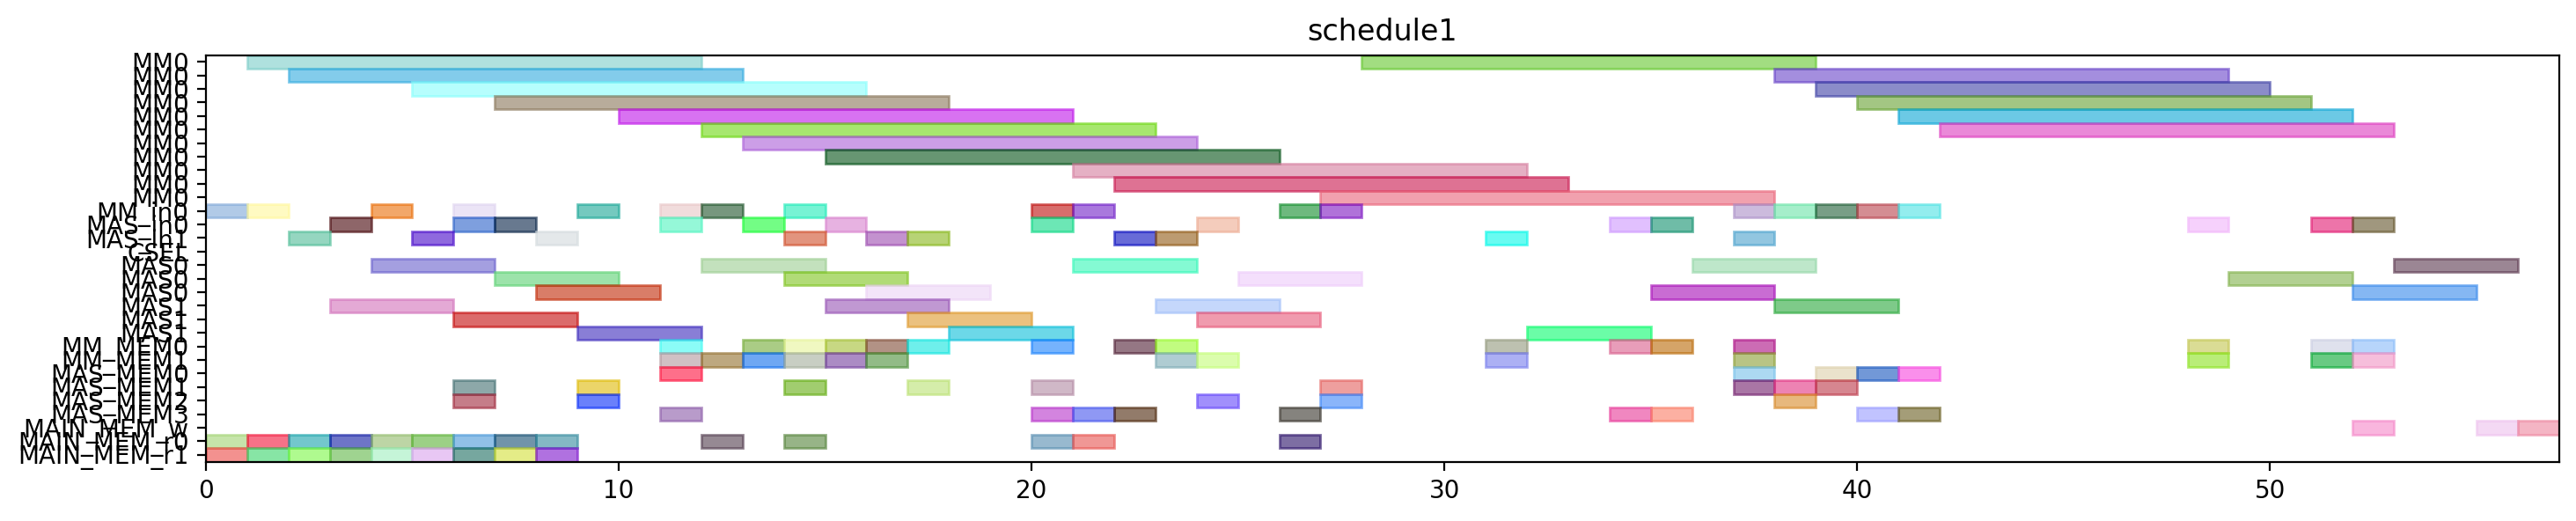

Python code for this plot:
from pyschedule import Scenario, solvers, plotters, alt


def solve():
	horizon = 161
	S = Scenario("schedule1", horizon=horizon)

	# resource
	MM = S.Resources('MM', num=1, size=11)
	MM_in = S.Resources('MM_in', num=1)
	MAS_in = S.Resources('MAS_in', num=2)
	CSEL = S.Resource('CSEL')
	MAS = S.Resources('MAS', num=2, size=3, periods=range(1, horizon))
	MM_MEM = S.Resources('MM_MEM', num=2)
	MAS_MEM = S.Resources('MAS_MEM', num=4)
	MAIN_MEM_w = S.Resource('MAIN_MEM_w', size=1)
	MAIN_MEM_r = S.Resources('MAIN_MEM_r', num=2)

	# result of previous scheduling
	t0_in = S.Task('t0_in', length=1, delay_cost=1)
	S += t0_in >= 0
	t0_in += MM_in[0]

	t0_mem0 = S.Task('t0_mem0', length=1, delay_cost=1)
	S += t0_mem0 >= 0
	t0_mem0 += MAIN_MEM_r[0]

	t0_mem1 = S.Task('t0_mem1', length=1, delay_cost=1)
	S += t0_mem1 >= 0
	t0_mem1 += MAIN_MEM_r[1]

	t0 = S.Task('t0', length=11, delay_cost=1)
	S += t0 >= 1
	t0 += MM[0]

	t2_in = S.Task('t2_in', length=1, delay_cost=1)
	S += t2_in >= 1
	t2_in += MM_in[0]

	t2_mem0 = S.Task('t2_mem0', length=1, delay_cost=1)
	S += t2_mem0 >= 1
	t2_mem0 += MAIN_MEM_r[0]

	t2_mem1 = S.Task('t2_mem1', length=1, delay_cost=1)
	S += t2_mem1 >= 1
	t2_mem1 += MAIN_MEM_r[1]

	t2 = S.Task('t2', length=11, delay_cost=1)
	S += t2 >= 2
	t2 += MM[0]

	t8_in = S.Task('t8_in', length=1, delay_cost=1)
	S += t8_in >= 2
	t8_in += MAS_in[1]

	t8_mem0 = S.Task('t8_mem0', length=1, delay_cost=1)
	S += t8_mem0 >= 2
	t8_mem0 += MAIN_MEM_r[0]

	t8_mem1 = S.Task('t8_mem1', length=1, delay_cost=1)
	S += t8_mem1 >= 2
	t8_mem1 += MAIN_MEM_r[1]

	t8 = S.Task('t8', length=3, delay_cost=1)
	S += t8 >= 3
	t8 += MAS[1]

	t9_in = S.Task('t9_in', length=1, delay_cost=1)
	S += t9_in >= 3
	t9_in += MAS_in[0]

	t9_mem0 = S.Task('t9_mem0', length=1, delay_cost=1)
	S += t9_mem0 >= 3
	t9_mem0 += MAIN_MEM_r[0]

	t9_mem1 = S.Task('t9_mem1', length=1, delay_cost=1)
	S += t9_mem1 >= 3
	t9_mem1 += MAIN_MEM_r[1]

	t1_in = S.Task('t1_in', length=1, delay_cost=1)
	S += t1_in >= 4
	t1_in += MM_in[0]

	t1_mem0 = S.Task('t1_mem0', length=1, delay_cost=1)
	S += t1_mem0 >= 4
	t1_mem0 += MAIN_MEM_r[0]

	t1_mem1 = S.Task('t1_mem1', length=1, delay_cost=1)
	S += t1_mem1 >= 4
	t1_mem1 += MAIN_MEM_r[1]

	t9 = S.Task('t9', length=3, delay_cost=1)
	S += t9 >= 4
	t9 += MAS[0]

	t1 = S.Task('t1', length=11, delay_cost=1)
	S += t1 >= 5
	t1 += MM[0]

	t13_in = S.Task('t13_in', length=1, delay_cost=1)
	S += t13_in >= 5
	t13_in += MAS_in[1]

	t13_mem0 = S.Task('t13_mem0', length=1, delay_cost=1)
	S += t13_mem0 >= 5
	t13_mem0 += MAIN_MEM_r[0]

	t13_mem1 = S.Task('t13_mem1', length=1, delay_cost=1)
	S += t13_mem1 >= 5
	t13_mem1 += MAIN_MEM_r[1]

	t10_in = S.Task('t10_in', length=1, delay_cost=1)
	S += t10_in >= 6
	t10_in += MM_in[0]

	t10_mem0 = S.Task('t10_mem0', length=1, delay_cost=1)
	S += t10_mem0 >= 6
	t10_mem0 += MAS_MEM[2]

	t10_mem1 = S.Task('t10_mem1', length=1, delay_cost=1)
	S += t10_mem1 >= 6
	t10_mem1 += MAS_MEM[1]

	t13 = S.Task('t13', length=3, delay_cost=1)
	S += t13 >= 6
	t13 += MAS[1]

	t14_in = S.Task('t14_in', length=1, delay_cost=1)
	S += t14_in >= 6
	t14_in += MAS_in[0]

	t14_mem0 = S.Task('t14_mem0', length=1, delay_cost=1)
	S += t14_mem0 >= 6
	t14_mem0 += MAIN_MEM_r[0]

	t14_mem1 = S.Task('t14_mem1', length=1, delay_cost=1)
	S += t14_mem1 >= 6
	t14_mem1 += MAIN_MEM_r[1]

	t10 = S.Task('t10', length=11, delay_cost=1)
	S += t10 >= 7
	t10 += MM[0]

	t14 = S.Task('t14', length=3, delay_cost=1)
	S += t14 >= 7
	t14 += MAS[0]

	t3_in = S.Task('t3_in', length=1, delay_cost=1)
	S += t3_in >= 7
	t3_in += MAS_in[0]

	t3_mem0 = S.Task('t3_mem0', length=1, delay_cost=1)
	S += t3_mem0 >= 7
	t3_mem0 += MAIN_MEM_r[0]

	t3_mem1 = S.Task('t3_mem1', length=1, delay_cost=1)
	S += t3_mem1 >= 7
	t3_mem1 += MAIN_MEM_r[1]

	t3 = S.Task('t3', length=3, delay_cost=1)
	S += t3 >= 8
	t3 += MAS[0]

	t4_in = S.Task('t4_in', length=1, delay_cost=1)
	S += t4_in >= 8
	t4_in += MAS_in[1]

	t4_mem0 = S.Task('t4_mem0', length=1, delay_cost=1)
	S += t4_mem0 >= 8
	t4_mem0 += MAIN_MEM_r[0]

	t4_mem1 = S.Task('t4_mem1', length=1, delay_cost=1)
	S += t4_mem1 >= 8
	t4_mem1 += MAIN_MEM_r[1]

	t15_in = S.Task('t15_in', length=1, delay_cost=1)
	S += t15_in >= 9
	t15_in += MM_in[0]

	t15_mem0 = S.Task('t15_mem0', length=1, delay_cost=1)
	S += t15_mem0 >= 9
	t15_mem0 += MAS_MEM[2]

	t15_mem1 = S.Task('t15_mem1', length=1, delay_cost=1)
	S += t15_mem1 >= 9
	t15_mem1 += MAS_MEM[1]

	t4 = S.Task('t4', length=3, delay_cost=1)
	S += t4 >= 9
	t4 += MAS[1]

	t15 = S.Task('t15', length=11, delay_cost=1)
	S += t15 >= 10
	t15 += MM[0]

	t24_in = S.Task('t24_in', length=1, delay_cost=1)
	S += t24_in >= 11
	t24_in += MAS_in[0]

	t24_mem0 = S.Task('t24_mem0', length=1, delay_cost=1)
	S += t24_mem0 >= 11
	t24_mem0 += MM_MEM[0]

	t24_mem1 = S.Task('t24_mem1', length=1, delay_cost=1)
	S += t24_mem1 >= 11
	t24_mem1 += MM_MEM[1]

	t5_in = S.Task('t5_in', length=1, delay_cost=1)
	S += t5_in >= 11
	t5_in += MM_in[0]

	t5_mem0 = S.Task('t5_mem0', length=1, delay_cost=1)
	S += t5_mem0 >= 11
	t5_mem0 += MAS_MEM[0]

	t5_mem1 = S.Task('t5_mem1', length=1, delay_cost=1)
	S += t5_mem1 >= 11
	t5_mem1 += MAS_MEM[3]

	t24 = S.Task('t24', length=3, delay_cost=1)
	S += t24 >= 12
	t24 += MAS[0]

	t26_in = S.Task('t26_in', length=1, delay_cost=1)
	S += t26_in >= 12
	t26_in += MM_in[0]

	t26_mem0 = S.Task('t26_mem0', length=1, delay_cost=1)
	S += t26_mem0 >= 12
	t26_mem0 += MAIN_MEM_r[0]

	t26_mem1 = S.Task('t26_mem1', length=1, delay_cost=1)
	S += t26_mem1 >= 12
	t26_mem1 += MM_MEM[1]

	t5 = S.Task('t5', length=11, delay_cost=1)
	S += t5 >= 12
	t5 += MM[0]

	t11_in = S.Task('t11_in', length=1, delay_cost=1)
	S += t11_in >= 13
	t11_in += MAS_in[0]

	t11_mem0 = S.Task('t11_mem0', length=1, delay_cost=1)
	S += t11_mem0 >= 13
	t11_mem0 += MM_MEM[0]

	t11_mem1 = S.Task('t11_mem1', length=1, delay_cost=1)
	S += t11_mem1 >= 13
	t11_mem1 += MM_MEM[1]

	t26 = S.Task('t26', length=11, delay_cost=1)
	S += t26 >= 13
	t26 += MM[0]

	t11 = S.Task('t11', length=3, delay_cost=1)
	S += t11 >= 14
	t11 += MAS[0]

	t19_in = S.Task('t19_in', length=1, delay_cost=1)
	S += t19_in >= 14
	t19_in += MM_in[0]

	t19_mem0 = S.Task('t19_mem0', length=1, delay_cost=1)
	S += t19_mem0 >= 14
	t19_mem0 += MAIN_MEM_r[0]

	t19_mem1 = S.Task('t19_mem1', length=1, delay_cost=1)
	S += t19_mem1 >= 14
	t19_mem1 += MM_MEM[1]

	t25_in = S.Task('t25_in', length=1, delay_cost=1)
	S += t25_in >= 14
	t25_in += MAS_in[1]

	t25_mem0 = S.Task('t25_mem0', length=1, delay_cost=1)
	S += t25_mem0 >= 14
	t25_mem0 += MM_MEM[0]

	t25_mem1 = S.Task('t25_mem1', length=1, delay_cost=1)
	S += t25_mem1 >= 14
	t25_mem1 += MAS_MEM[1]

	t16_in = S.Task('t16_in', length=1, delay_cost=1)
	S += t16_in >= 15
	t16_in += MAS_in[0]

	t16_mem0 = S.Task('t16_mem0', length=1, delay_cost=1)
	S += t16_mem0 >= 15
	t16_mem0 += MM_MEM[0]

	t16_mem1 = S.Task('t16_mem1', length=1, delay_cost=1)
	S += t16_mem1 >= 15
	t16_mem1 += MM_MEM[1]

	t19 = S.Task('t19', length=11, delay_cost=1)
	S += t19 >= 15
	t19 += MM[0]

	t25 = S.Task('t25', length=3, delay_cost=1)
	S += t25 >= 15
	t25 += MAS[1]

	t16 = S.Task('t16', length=3, delay_cost=1)
	S += t16 >= 16
	t16 += MAS[0]

	t6_in = S.Task('t6_in', length=1, delay_cost=1)
	S += t6_in >= 16
	t6_in += MAS_in[1]

	t6_mem0 = S.Task('t6_mem0', length=1, delay_cost=1)
	S += t6_mem0 >= 16
	t6_mem0 += MM_MEM[0]

	t6_mem1 = S.Task('t6_mem1', length=1, delay_cost=1)
	S += t6_mem1 >= 16
	t6_mem1 += MM_MEM[1]

	t12_in = S.Task('t12_in', length=1, delay_cost=1)
	S += t12_in >= 17
	t12_in += MAS_in[1]

	t12_mem0 = S.Task('t12_mem0', length=1, delay_cost=1)
	S += t12_mem0 >= 17
	t12_mem0 += MM_MEM[0]

	t12_mem1 = S.Task('t12_mem1', length=1, delay_cost=1)
	S += t12_mem1 >= 17
	t12_mem1 += MAS_MEM[1]

	t6 = S.Task('t6', length=3, delay_cost=1)
	S += t6 >= 17
	t6 += MAS[1]

	t12 = S.Task('t12', length=3, delay_cost=1)
	S += t12 >= 18
	t12 += MAS[1]

	t17_in = S.Task('t17_in', length=1, delay_cost=1)
	S += t17_in >= 20
	t17_in += MAS_in[0]

	t17_mem0 = S.Task('t17_mem0', length=1, delay_cost=1)
	S += t17_mem0 >= 20
	t17_mem0 += MM_MEM[0]

	t17_mem1 = S.Task('t17_mem1', length=1, delay_cost=1)
	S += t17_mem1 >= 20
	t17_mem1 += MAS_MEM[1]

	t18_in = S.Task('t18_in', length=1, delay_cost=1)
	S += t18_in >= 20
	t18_in += MM_in[0]

	t18_mem0 = S.Task('t18_mem0', length=1, delay_cost=1)
	S += t18_mem0 >= 20
	t18_mem0 += MAIN_MEM_r[0]

	t18_mem1 = S.Task('t18_mem1', length=1, delay_cost=1)
	S += t18_mem1 >= 20
	t18_mem1 += MAS_MEM[3]

	t17 = S.Task('t17', length=3, delay_cost=1)
	S += t17 >= 21
	t17 += MAS[0]

	t18 = S.Task('t18', length=11, delay_cost=1)
	S += t18 >= 21
	t18 += MM[0]

	t27_in = S.Task('t27_in', length=1, delay_cost=1)
	S += t27_in >= 21
	t27_in += MM_in[0]

	t27_mem0 = S.Task('t27_mem0', length=1, delay_cost=1)
	S += t27_mem0 >= 21
	t27_mem0 += MAIN_MEM_r[0]

	t27_mem1 = S.Task('t27_mem1', length=1, delay_cost=1)
	S += t27_mem1 >= 21
	t27_mem1 += MAS_MEM[3]

	t27 = S.Task('t27', length=11, delay_cost=1)
	S += t27 >= 22
	t27 += MM[0]

	t7_in = S.Task('t7_in', length=1, delay_cost=1)
	S += t7_in >= 22
	t7_in += MAS_in[1]

	t7_mem0 = S.Task('t7_mem0', length=1, delay_cost=1)
	S += t7_mem0 >= 22
	t7_mem0 += MM_MEM[0]

	t7_mem1 = S.Task('t7_mem1', length=1, delay_cost=1)
	S += t7_mem1 >= 22
	t7_mem1 += MAS_MEM[3]

	t29_in = S.Task('t29_in', length=1, delay_cost=1)
	S += t29_in >= 23
	t29_in += MAS_in[1]

	t29_mem0 = S.Task('t29_mem0', length=1, delay_cost=1)
	S += t29_mem0 >= 23
	t29_mem0 += MM_MEM[0]

	t29_mem1 = S.Task('t29_mem1', length=1, delay_cost=1)
	S += t29_mem1 >= 23
	t29_mem1 += MM_MEM[1]

	t7 = S.Task('t7', length=3, delay_cost=1)
	S += t7 >= 23
	t7 += MAS[1]

	t28_in = S.Task('t28_in', length=1, delay_cost=1)
	S += t28_in >= 24
	t28_in += MAS_in[0]

	t28_mem0 = S.Task('t28_mem0', length=1, delay_cost=1)
	S += t28_mem0 >= 24
	t28_mem0 += MAS_MEM[2]

	t28_mem1 = S.Task('t28_mem1', length=1, delay_cost=1)
	S += t28_mem1 >= 24
	t28_mem1 += MM_MEM[1]

	t29 = S.Task('t29', length=3, delay_cost=1)
	S += t29 >= 24
	t29 += MAS[1]

	t28 = S.Task('t28', length=3, delay_cost=1)
	S += t28 >= 25
	t28 += MAS[0]

	t30_in = S.Task('t30_in', length=1, delay_cost=1)
	S += t30_in >= 26
	t30_in += MM_in[0]

	t30_mem0 = S.Task('t30_mem0', length=1, delay_cost=1)
	S += t30_mem0 >= 26
	t30_mem0 += MAIN_MEM_r[0]

	t30_mem1 = S.Task('t30_mem1', length=1, delay_cost=1)
	S += t30_mem1 >= 26
	t30_mem1 += MAS_MEM[3]

	t30 = S.Task('t30', length=11, delay_cost=1)
	S += t30 >= 27
	t30 += MM[0]

	t35_in = S.Task('t35_in', length=1, delay_cost=1)
	S += t35_in >= 27
	t35_in += MM_in[0]

	t35_mem0 = S.Task('t35_mem0', length=1, delay_cost=1)
	S += t35_mem0 >= 27
	t35_mem0 += MAS_MEM[2]

	t35_mem1 = S.Task('t35_mem1', length=1, delay_cost=1)
	S += t35_mem1 >= 27
	t35_mem1 += MAS_MEM[1]

	t35 = S.Task('t35', length=11, delay_cost=1)
	S += t35 >= 28
	t35 += MM[0]

	t20_in = S.Task('t20_in', length=1, delay_cost=1)
	S += t20_in >= 31
	t20_in += MAS_in[1]

	t20_mem0 = S.Task('t20_mem0', length=1, delay_cost=1)
	S += t20_mem0 >= 31
	t20_mem0 += MM_MEM[0]

	t20_mem1 = S.Task('t20_mem1', length=1, delay_cost=1)
	S += t20_mem1 >= 31
	t20_mem1 += MM_MEM[1]

	t20 = S.Task('t20', length=3, delay_cost=1)
	S += t20 >= 32
	t20 += MAS[1]

	t31_in = S.Task('t31_in', length=1, delay_cost=1)
	S += t31_in >= 37
	t31_in += MAS_in[1]

	t31_mem0 = S.Task('t31_mem0', length=1, delay_cost=1)
	S += t31_mem0 >= 37
	t31_mem0 += MM_MEM[0]

	t31_mem1 = S.Task('t31_mem1', length=1, delay_cost=1)
	S += t31_mem1 >= 37
	t31_mem1 += MM_MEM[1]

	t31 = S.Task('t31', length=3, delay_cost=1)
	S += t31 >= 38
	t31 += MAS[1]


	# new tasks
	t21 = S.Task('t21', length=3, delay_cost=1)
	t21 += alt(MAS)
	t21_in = S.Task('t21_in', length=1, delay_cost=1)
	t21_in += alt(MAS_in)
	S += t21_in*MAS_in[0]<=t21*MAS[0]

	S += t21_in*MAS_in[1]<=t21*MAS[1]

	t21_mem0 = S.Task('t21_mem0', length=1, delay_cost=1)
	t21_mem0 += MM_MEM[0]
	S += 15 < t21_mem0
	S += t21_mem0 <= t21

	t21_mem1 = S.Task('t21_mem1', length=1, delay_cost=1)
	t21_mem1 += MAS_MEM[3]
	S += 34 < t21_mem1
	S += t21_mem1 <= t21

	t22 = S.Task('t22', length=3, delay_cost=1)
	t22 += alt(MAS)
	t22_in = S.Task('t22_in', length=1, delay_cost=1)
	t22_in += alt(MAS_in)
	S += t22_in*MAS_in[0]<=t22*MAS[0]

	S += t22_in*MAS_in[1]<=t22*MAS[1]

	t22_mem0 = S.Task('t22_mem0', length=1, delay_cost=1)
	t22_mem0 += MM_MEM[0]
	S += 15 < t22_mem0
	S += t22_mem0 <= t22

	t22_mem1 = S.Task('t22_mem1', length=1, delay_cost=1)
	t22_mem1 += MAS_MEM[3]
	S += 34 < t22_mem1
	S += t22_mem1 <= t22

	t32 = S.Task('t32', length=11, delay_cost=1)
	t32 += alt(MM)
	t32_in = S.Task('t32_in', length=1, delay_cost=1)
	t32_in += alt(MM_in)
	S += t32_in*MM_in[0]<=t32*MM[0]
	t32_mem0 = S.Task('t32_mem0', length=1, delay_cost=1)
	t32_mem0 += MAS_MEM[0]
	S += 27 < t32_mem0
	S += t32_mem0 <= t32

	t32_mem1 = S.Task('t32_mem1', length=1, delay_cost=1)
	t32_mem1 += MAS_MEM[3]
	S += 40 < t32_mem1
	S += t32_mem1 <= t32

	t33 = S.Task('t33', length=11, delay_cost=1)
	t33 += alt(MM)
	t33_in = S.Task('t33_in', length=1, delay_cost=1)
	t33_in += alt(MM_in)
	S += t33_in*MM_in[0]<=t33*MM[0]
	t33_mem0 = S.Task('t33_mem0', length=1, delay_cost=1)
	t33_mem0 += MAS_MEM[0]
	S += 23 < t33_mem0
	S += t33_mem0 <= t33

	t33_mem1 = S.Task('t33_mem1', length=1, delay_cost=1)
	t33_mem1 += MAS_MEM[3]
	S += 40 < t33_mem1
	S += t33_mem1 <= t33

	t23 = S.Task('t23', length=11, delay_cost=1)
	t23 += alt(MM)
	t23_in = S.Task('t23_in', length=1, delay_cost=1)
	t23_in += alt(MM_in)
	S += t23_in*MM_in[0]<=t23*MM[0]
	t23_mem0 = S.Task('t23_mem0', length=1, delay_cost=1)
	t23_mem0 += alt(MAS_MEM)
	S += (t21*MAS[0])-1 < t23_mem0*MAS_MEM[0]
	S += (t21*MAS[1])-1 < t23_mem0*MAS_MEM[2]
	S += t23_mem0 <= t23

	t23_mem1 = S.Task('t23_mem1', length=1, delay_cost=1)
	t23_mem1 += alt(MAS_MEM)
	S += (t22*MAS[0])-1 < t23_mem1*MAS_MEM[1]
	S += (t22*MAS[1])-1 < t23_mem1*MAS_MEM[3]
	S += t23_mem1 <= t23

	t34 = S.Task('t34', length=11, delay_cost=1)
	t34 += alt(MM)
	t34_in = S.Task('t34_in', length=1, delay_cost=1)
	t34_in += alt(MM_in)
	S += t34_in*MM_in[0]<=t34*MM[0]
	t34_mem0 = S.Task('t34_mem0', length=1, delay_cost=1)
	t34_mem0 += MAS_MEM[2]
	S += 25 < t34_mem0
	S += t34_mem0 <= t34

	t34_mem1 = S.Task('t34_mem1', length=1, delay_cost=1)
	t34_mem1 += alt(MAS_MEM)
	S += (t21*MAS[0])-1 < t34_mem1*MAS_MEM[1]
	S += (t21*MAS[1])-1 < t34_mem1*MAS_MEM[3]
	S += t34_mem1 <= t34

	t36 = S.Task('t36', length=11, delay_cost=1)
	t36 += alt(MM)
	t36_in = S.Task('t36_in', length=1, delay_cost=1)
	t36_in += alt(MM_in)
	S += t36_in*MM_in[0]<=t36*MM[0]
	t36_mem0 = S.Task('t36_mem0', length=1, delay_cost=1)
	t36_mem0 += MAS_MEM[0]
	S += 23 < t36_mem0
	S += t36_mem0 <= t36

	t36_mem1 = S.Task('t36_mem1', length=1, delay_cost=1)
	t36_mem1 += alt(MAS_MEM)
	S += (t22*MAS[0])-1 < t36_mem1*MAS_MEM[1]
	S += (t22*MAS[1])-1 < t36_mem1*MAS_MEM[3]
	S += t36_mem1 <= t36

	Y_Hash0_new = S.Task('Y_Hash0_new', length=3, delay_cost=1)
	Y_Hash0_new += alt(MAS)
	Y_Hash0_new_in = S.Task('Y_Hash0_new_in', length=1, delay_cost=1)
	Y_Hash0_new_in += alt(MAS_in)
	S += Y_Hash0_new_in*MAS_in[0]<=Y_Hash0_new*MAS[0]

	S += Y_Hash0_new_in*MAS_in[1]<=Y_Hash0_new*MAS[1]

	S += 0<Y_Hash0_new

	Y_Hash0_new_w = S.Task('Y_Hash0_new_w', length=1, delay_cost=1)
	Y_Hash0_new_w += alt(MAIN_MEM_w)
	S += Y_Hash0_new <= Y_Hash0_new_w

	Y_Hash0_new_mem0 = S.Task('Y_Hash0_new_mem0', length=1, delay_cost=1)
	Y_Hash0_new_mem0 += alt(MM_MEM)
	S += (t23*MM[0])-1 < Y_Hash0_new_mem0*MM_MEM[0]
	S += Y_Hash0_new_mem0 <= Y_Hash0_new

	Y_Hash0_new_mem1 = S.Task('Y_Hash0_new_mem1', length=1, delay_cost=1)
	Y_Hash0_new_mem1 += alt(MM_MEM)
	S += (t32*MM[0])-1 < Y_Hash0_new_mem1*MM_MEM[1]
	S += Y_Hash0_new_mem1 <= Y_Hash0_new

	X_Hash0_new = S.Task('X_Hash0_new', length=3, delay_cost=1)
	X_Hash0_new += alt(MAS)
	X_Hash0_new_in = S.Task('X_Hash0_new_in', length=1, delay_cost=1)
	X_Hash0_new_in += alt(MAS_in)
	S += X_Hash0_new_in*MAS_in[0]<=X_Hash0_new*MAS[0]

	S += X_Hash0_new_in*MAS_in[1]<=X_Hash0_new*MAS[1]

	S += 0<X_Hash0_new

	X_Hash0_new_w = S.Task('X_Hash0_new_w', length=1, delay_cost=1)
	X_Hash0_new_w += alt(MAIN_MEM_w)
	S += X_Hash0_new <= X_Hash0_new_w

	X_Hash0_new_mem0 = S.Task('X_Hash0_new_mem0', length=1, delay_cost=1)
	X_Hash0_new_mem0 += alt(MM_MEM)
	S += (t34*MM[0])-1 < X_Hash0_new_mem0*MM_MEM[0]
	S += X_Hash0_new_mem0 <= X_Hash0_new

	X_Hash0_new_mem1 = S.Task('X_Hash0_new_mem1', length=1, delay_cost=1)
	X_Hash0_new_mem1 += alt(MM_MEM)
	S += (t33*MM[0])-1 < X_Hash0_new_mem1*MM_MEM[1]
	S += X_Hash0_new_mem1 <= X_Hash0_new

	Z_Hash0_new = S.Task('Z_Hash0_new', length=3, delay_cost=1)
	Z_Hash0_new += alt(MAS)
	Z_Hash0_new_in = S.Task('Z_Hash0_new_in', length=1, delay_cost=1)
	Z_Hash0_new_in += alt(MAS_in)
	S += Z_Hash0_new_in*MAS_in[0]<=Z_Hash0_new*MAS[0]

	S += Z_Hash0_new_in*MAS_in[1]<=Z_Hash0_new*MAS[1]

	S += 0<Z_Hash0_new

	Z_Hash0_new_w = S.Task('Z_Hash0_new_w', length=1, delay_cost=1)
	Z_Hash0_new_w += alt(MAIN_MEM_w)
	S += Z_Hash0_new <= Z_Hash0_new_w

	Z_Hash0_new_mem0 = S.Task('Z_Hash0_new_mem0', length=1, delay_cost=1)
	Z_Hash0_new_mem0 += alt(MM_MEM)
	S += (t36*MM[0])-1 < Z_Hash0_new_mem0*MM_MEM[0]
	S += Z_Hash0_new_mem0 <= Z_Hash0_new

	Z_Hash0_new_mem1 = S.Task('Z_Hash0_new_mem1', length=1, delay_cost=1)
	Z_Hash0_new_mem1 += MM_MEM[1]
	S += 38 < Z_Hash0_new_mem1
	S += Z_Hash0_new_mem1 <= Z_Hash0_new

	solvers.mip.solve(S,msg=1,kind='CPLEX',ratio_gap=1.01)

	solution = [['hoge']*len(S.solution()[1]) for i in range(len(S.solution()))]
	for i in range(len(S.solution())):
		for j in range(len(S.solution()[i])):
			solution[i][j]=str(S.solution()[i][j])
	print(solution)

	cycles = int(solution[-1][3])

	pic_file_name = "/mnt/rose/usr1/fukuda/ABE/multiRAM_multiMAS_16mux/scheduling_result/stage11MM1_stage3MAS2/EP_ADD_A_ANY/schedule1.png"
	if(S.solution() != []):
		plotters.matplotlib.plot(S,img_filename=pic_file_name, show_task_labels=False, fig_size=(cycles*0.25+3, 3))

	return solution
